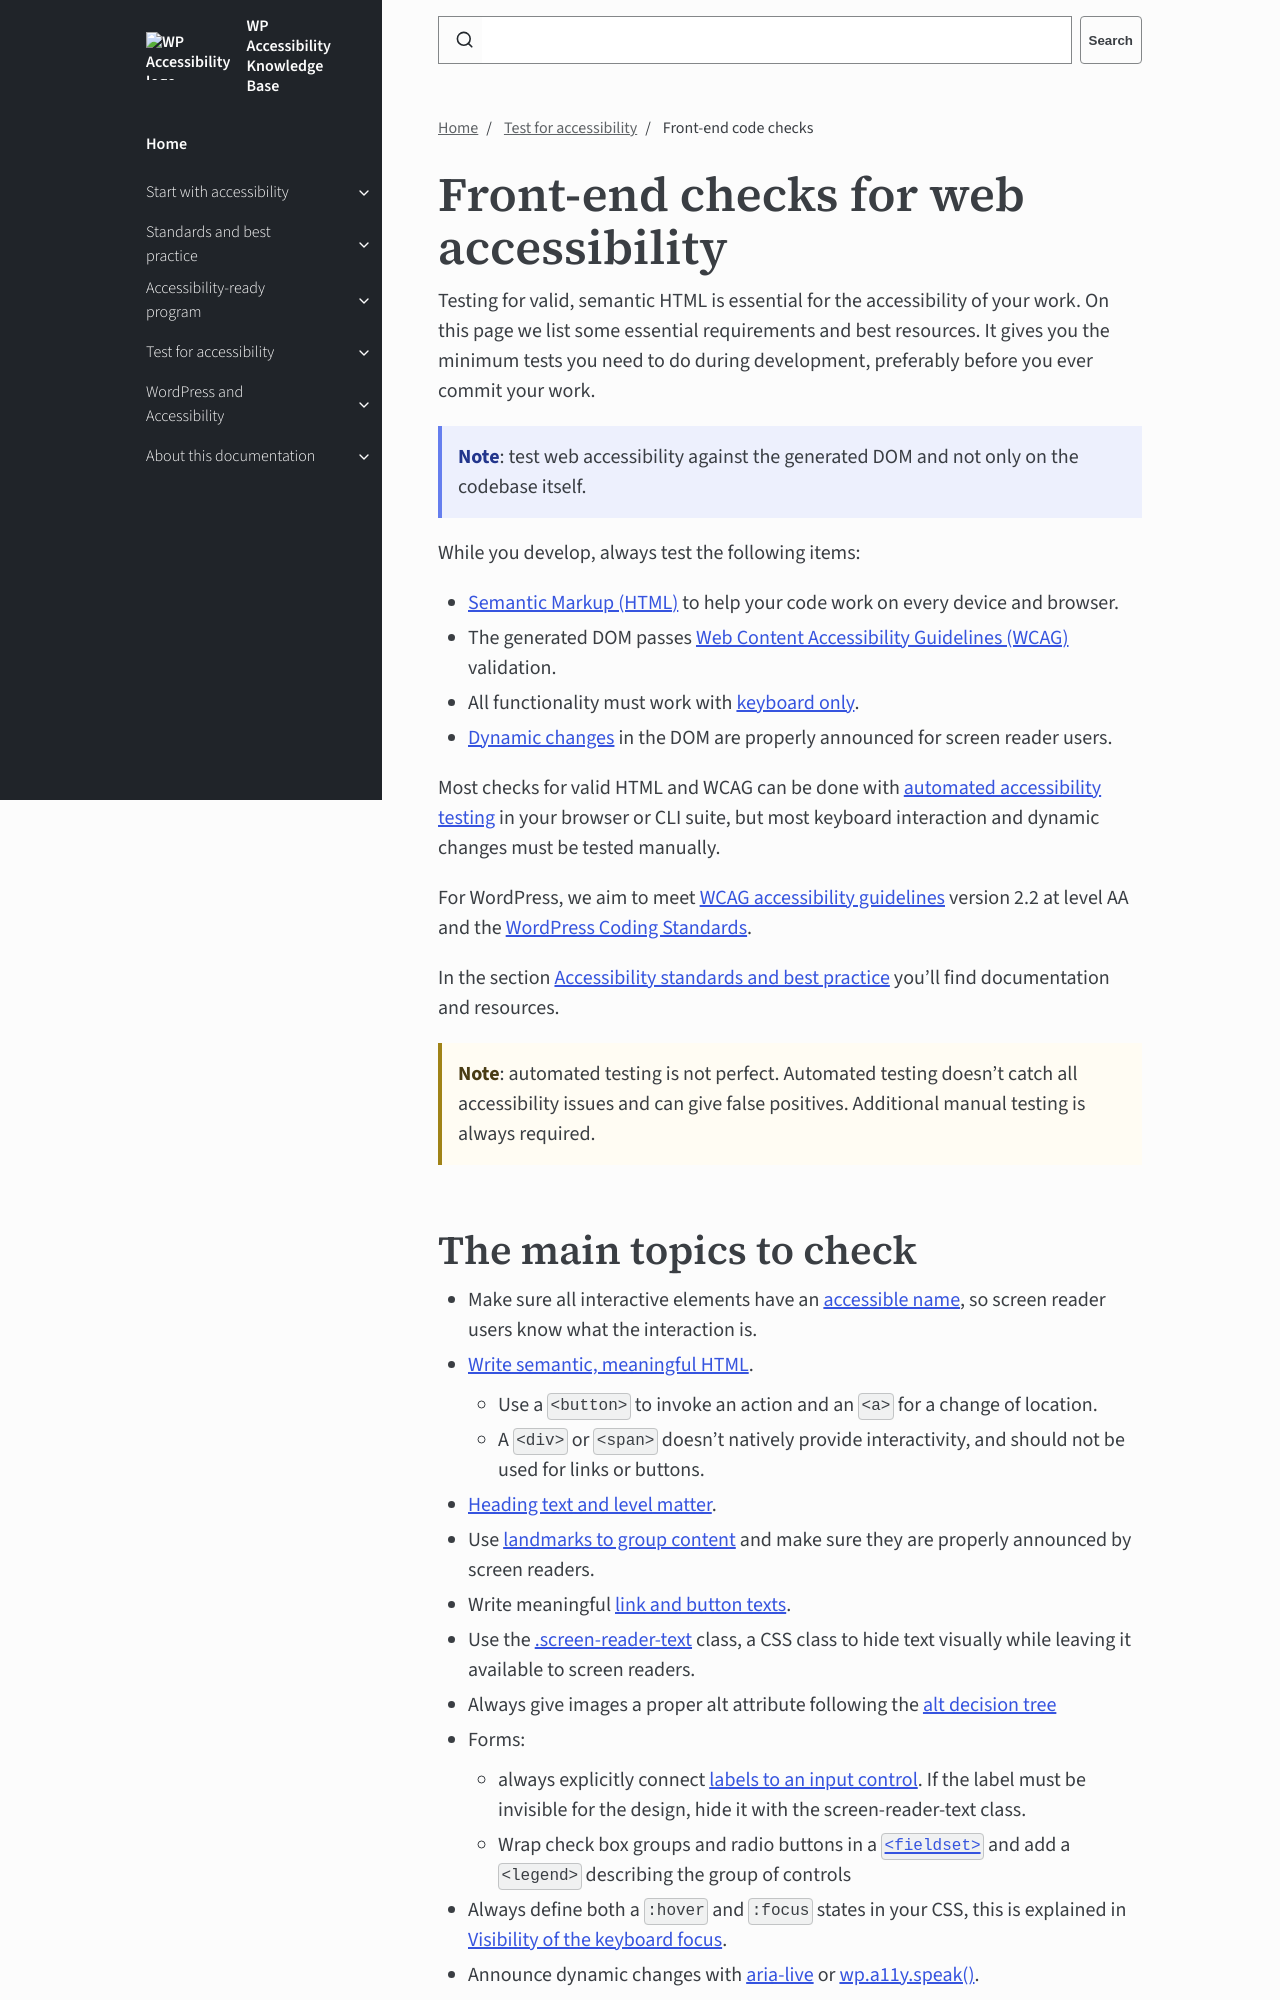

repository: wpaccessibility/wp-a11y-docs · page: docs/testing/code/index.html · generator: jekyll

---
title: Front-end code checks
layout: default
parent: Test for accessibility
description: Learn how to perform front-end code checks for web accessibility.
nav_order: 5
---

# Front-end checks for web accessibility

Testing for valid, semantic HTML is essential for the accessibility of your work. On this page we list some essential requirements and best resources. It gives you the minimum tests you need to do during development, preferably before you ever commit your work.

{: .callout .info }
**Note**: test web accessibility against the generated DOM and not only on the codebase itself.

While you develop, always test the following items:

- [Semantic Markup (HTML)]({{site.baseurl}}/docs/topics/code/semantics/) to help your code work on every device and browser. 
- The generated DOM passes [Web Content Accessibility Guidelines (WCAG)]({{site.baseurl}}/docs/start/wcag-intro/) validation.
- All functionality must work with [keyboard only]({{site.baseurl}}/docs/testing/keyboard/).
- [Dynamic changes]({{site.baseurl}}/docs/testing/screen-readers/) in the DOM are properly announced for screen reader users.

Most checks for valid HTML and WCAG can be done with [automated accessibility testing]({{site.baseurl}}/docs/testing/automated/) in your browser or CLI suite, but most keyboard interaction and dynamic changes must be tested manually. 

For WordPress, we aim to meet [WCAG accessibility guidelines](https://www.w3.org/WAI/WCAG22/quickref/) version 2.2 at level AA and the [WordPress Coding Standards](https://developer.wordpress.org/coding-standards/wordpress-coding-standards/). 

In the section [Accessibility standards and best practice]({{site.baseurl}}/docs/topics/code/) you’ll find documentation and resources.

{: .callout .alert }
**Note**: automated testing is not perfect. Automated testing doesn't catch all accessibility issues and can give false positives. Additional manual testing is always required.
